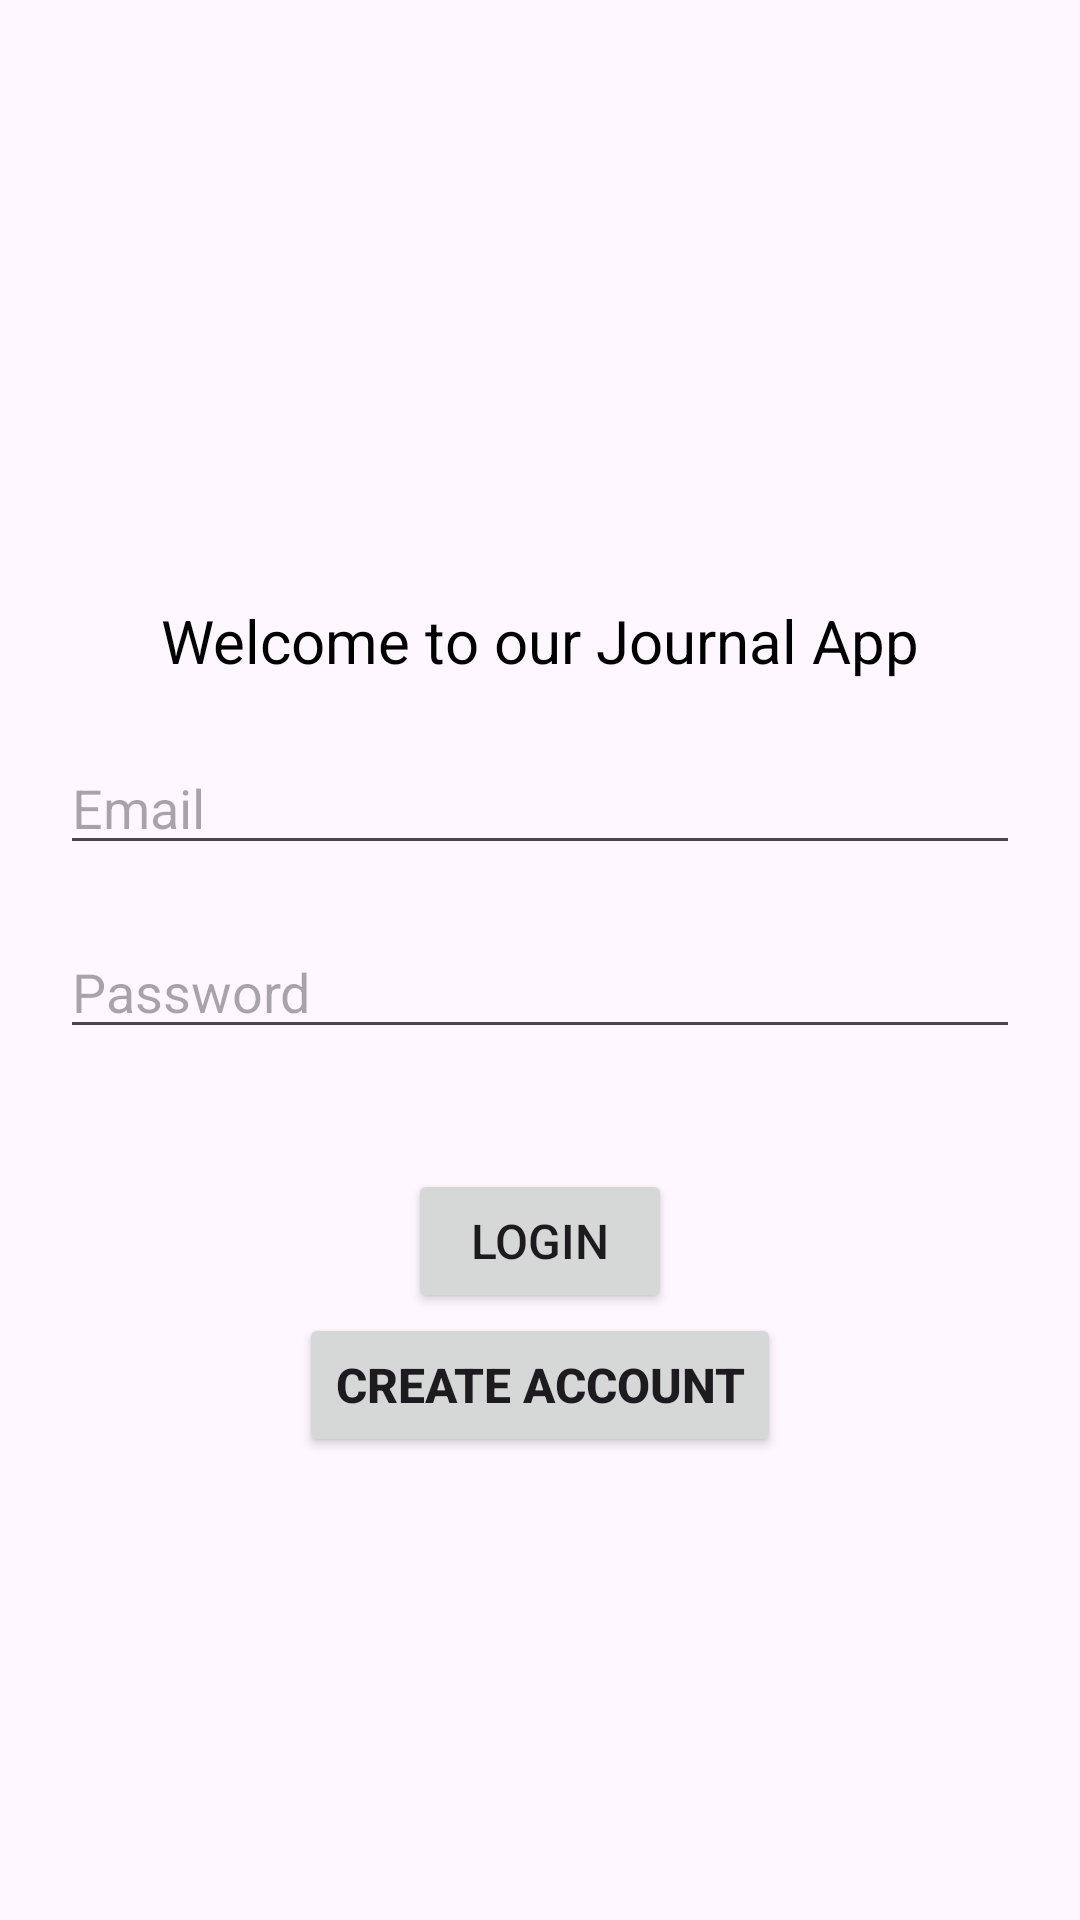

Layout XML and referenced resources for this Android screen:
<!-- AndroidManifest.xml: application theme Theme.JournalKotlin -->
<!-- res/layout/activity_main.xml -->
<?xml version="1.0" encoding="utf-8"?>
<layout
    xmlns:android="http://schemas.android.com/apk/res/android"
    xmlns:app="http://schemas.android.com/apk/res-auto"
    xmlns:tools="http://schemas.android.com/tools"
    >


<androidx.constraintlayout.widget.ConstraintLayout
    android:layout_width="match_parent"
    android:layout_height="match_parent"
    android:background="@drawable/gradient_main"
    tools:context=".MainActivity">

    <EditText
        android:id="@+id/password"
        android:layout_width="match_parent"
        android:layout_height="wrap_content"
        android:layout_margin="20dp"
        android:hint="Password"
        android:inputType="textPassword"
        android:maxLines="1"
        app:layout_constraintEnd_toEndOf="parent"
        app:layout_constraintStart_toStartOf="parent"
        app:layout_constraintTop_toBottomOf="@+id/email" />

    <AutoCompleteTextView
        android:id="@+id/email"
        android:layout_width="match_parent"
        android:layout_height="wrap_content"
        android:layout_margin="20dp"
        android:hint="Email"
        app:layout_constraintEnd_toEndOf="parent"
        app:layout_constraintStart_toStartOf="parent"
        app:layout_constraintTop_toBottomOf="@+id/textWelcome" />


    <TextView
        android:id="@+id/textWelcome"
        android:layout_width="wrap_content"
        android:layout_height="wrap_content"
        android:layout_marginTop="200dp"
        android:text="Welcome to our Journal App"
        android:textColor="@color/black"
        android:textSize="20sp"
        app:layout_constraintLeft_toLeftOf="parent"
        app:layout_constraintRight_toRightOf="parent"
        app:layout_constraintTop_toTopOf="parent" />

    <Button
        android:id="@+id/email_signin"
        android:layout_width="wrap_content"
        android:layout_height="wrap_content"
        android:layout_marginTop="40dp"
        android:text="LOGIN"
        android:textSize="16sp"
        app:layout_constraintEnd_toEndOf="parent"
        app:layout_constraintStart_toStartOf="parent"
        app:layout_constraintTop_toBottomOf="@id/password" />

    <Button
        android:id="@+id/creat_account"
        android:layout_width="wrap_content"
        android:layout_height="wrap_content"
        android:text="CREATE ACCOUNT"
        android:textSize="16sp"
        android:textStyle="bold"
        app:layout_constraintEnd_toEndOf="parent"
        app:layout_constraintStart_toStartOf="parent"
        app:layout_constraintTop_toBottomOf="@id/email_signin" />

</androidx.constraintlayout.widget.ConstraintLayout>
</layout>
<!-- resources referenced by this layout -->
<resources>
  <style name="Theme.JournalKotlin" parent="Base.Theme.JournalKotlin" />
  <style name="Base.Theme.JournalKotlin" parent="Theme.Material3.DayNight.NoActionBar">
          
          
      </style>
  <!-- not gathered from this repository: default colours our renderer supplied (Android Studio template values) -->
  <color name="black">#FF000000</color>
</resources>
